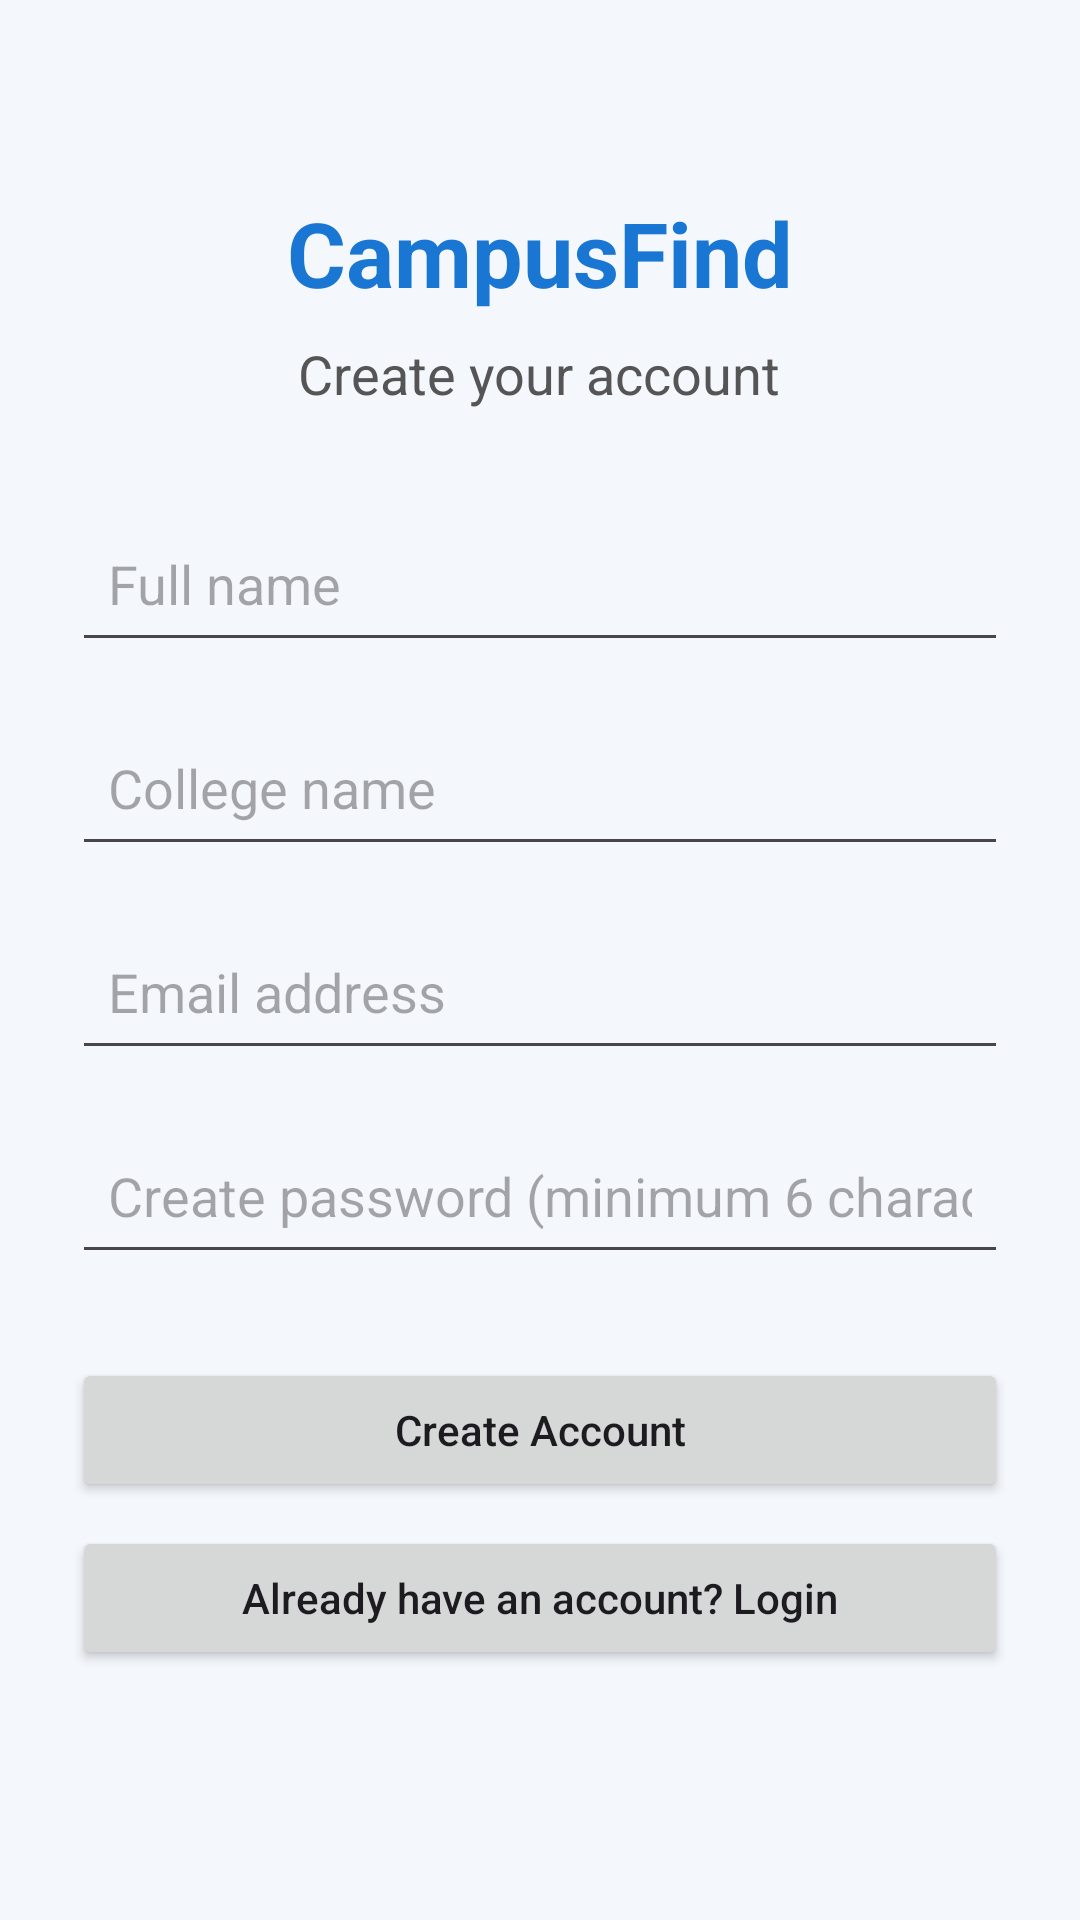

Reconstruct the res/layout file that produces this screen, plus the resources it refers to.
<!-- AndroidManifest.xml: application theme Theme.CampusFind -->
<!-- res/layout/activity_signup.xml -->
<?xml version="1.0" encoding="utf-8"?>
<ScrollView xmlns:android="http://schemas.android.com/apk/res/android"
    android:layout_width="match_parent"
    android:layout_height="match_parent"
    android:fillViewport="true"
    android:background="#F4F7FC">

    <LinearLayout
        android:layout_width="match_parent"
        android:layout_height="wrap_content"
        android:orientation="vertical"
        android:gravity="center_horizontal"
        android:padding="24dp">

        <TextView
            android:layout_width="wrap_content"
            android:layout_height="wrap_content"
            android:layout_marginTop="40dp"
            android:text="CampusFind"
            android:textColor="#1976D2"
            android:textSize="30sp"
            android:textStyle="bold" />

        <TextView
            android:layout_width="wrap_content"
            android:layout_height="wrap_content"
            android:layout_marginTop="8dp"
            android:text="Create your account"
            android:textColor="#555555"
            android:textSize="18sp" />

        <EditText
            android:id="@+id/etSignupName"
            android:layout_width="match_parent"
            android:layout_height="wrap_content"
            android:layout_marginTop="32dp"
            android:hint="Full name"
            android:inputType="textPersonName"
            android:autofillHints="name"
            android:minHeight="52dp"
            android:padding="12dp" />

        <EditText
            android:id="@+id/etSignupCollege"
            android:layout_width="match_parent"
            android:layout_height="wrap_content"
            android:layout_marginTop="16dp"
            android:hint="College name"
            android:inputType="textCapWords"
            android:minHeight="52dp"
            android:padding="12dp" />

        <EditText
            android:id="@+id/etSignupEmail"
            android:layout_width="match_parent"
            android:layout_height="wrap_content"
            android:layout_marginTop="16dp"
            android:hint="Email address"
            android:inputType="textEmailAddress"
            android:autofillHints="emailAddress"
            android:minHeight="52dp"
            android:padding="12dp" />

        <EditText
            android:id="@+id/etSignupPassword"
            android:layout_width="match_parent"
            android:layout_height="wrap_content"
            android:layout_marginTop="16dp"
            android:hint="Create password (minimum 6 characters)"
            android:inputType="textPassword"
            android:autofillHints="newPassword"
            android:minHeight="52dp"
            android:padding="12dp" />

        <Button
            android:id="@+id/btnSignup"
            android:layout_width="match_parent"
            android:layout_height="wrap_content"
            android:layout_marginTop="28dp"
            android:text="Create Account"
            android:textAllCaps="false" />

        <Button
            android:id="@+id/btnOpenLogin"
            android:layout_width="match_parent"
            android:layout_height="wrap_content"
            android:layout_marginTop="8dp"
            android:text="Already have an account? Login"
            android:textAllCaps="false" />

    </LinearLayout>
</ScrollView>
<!-- resources referenced by this layout -->
<resources>
  <style name="Theme.CampusFind" parent="Theme.Material3.DayNight.NoActionBar">
          <item name="colorPrimary">#1565C0</item>
          <item name="colorOnPrimary">#FFFFFF</item>
          <item name="colorSecondary">#00897B</item>
          <item name="colorOnSecondary">#FFFFFF</item>
          <item name="android:statusBarColor">#1565C0</item>
          <item name="android:navigationBarColor">#FFFFFF</item>
          <item name="android:windowLightStatusBar">false</item>
          <item name="android:windowLightNavigationBar">true</item>
      </style>
</resources>
